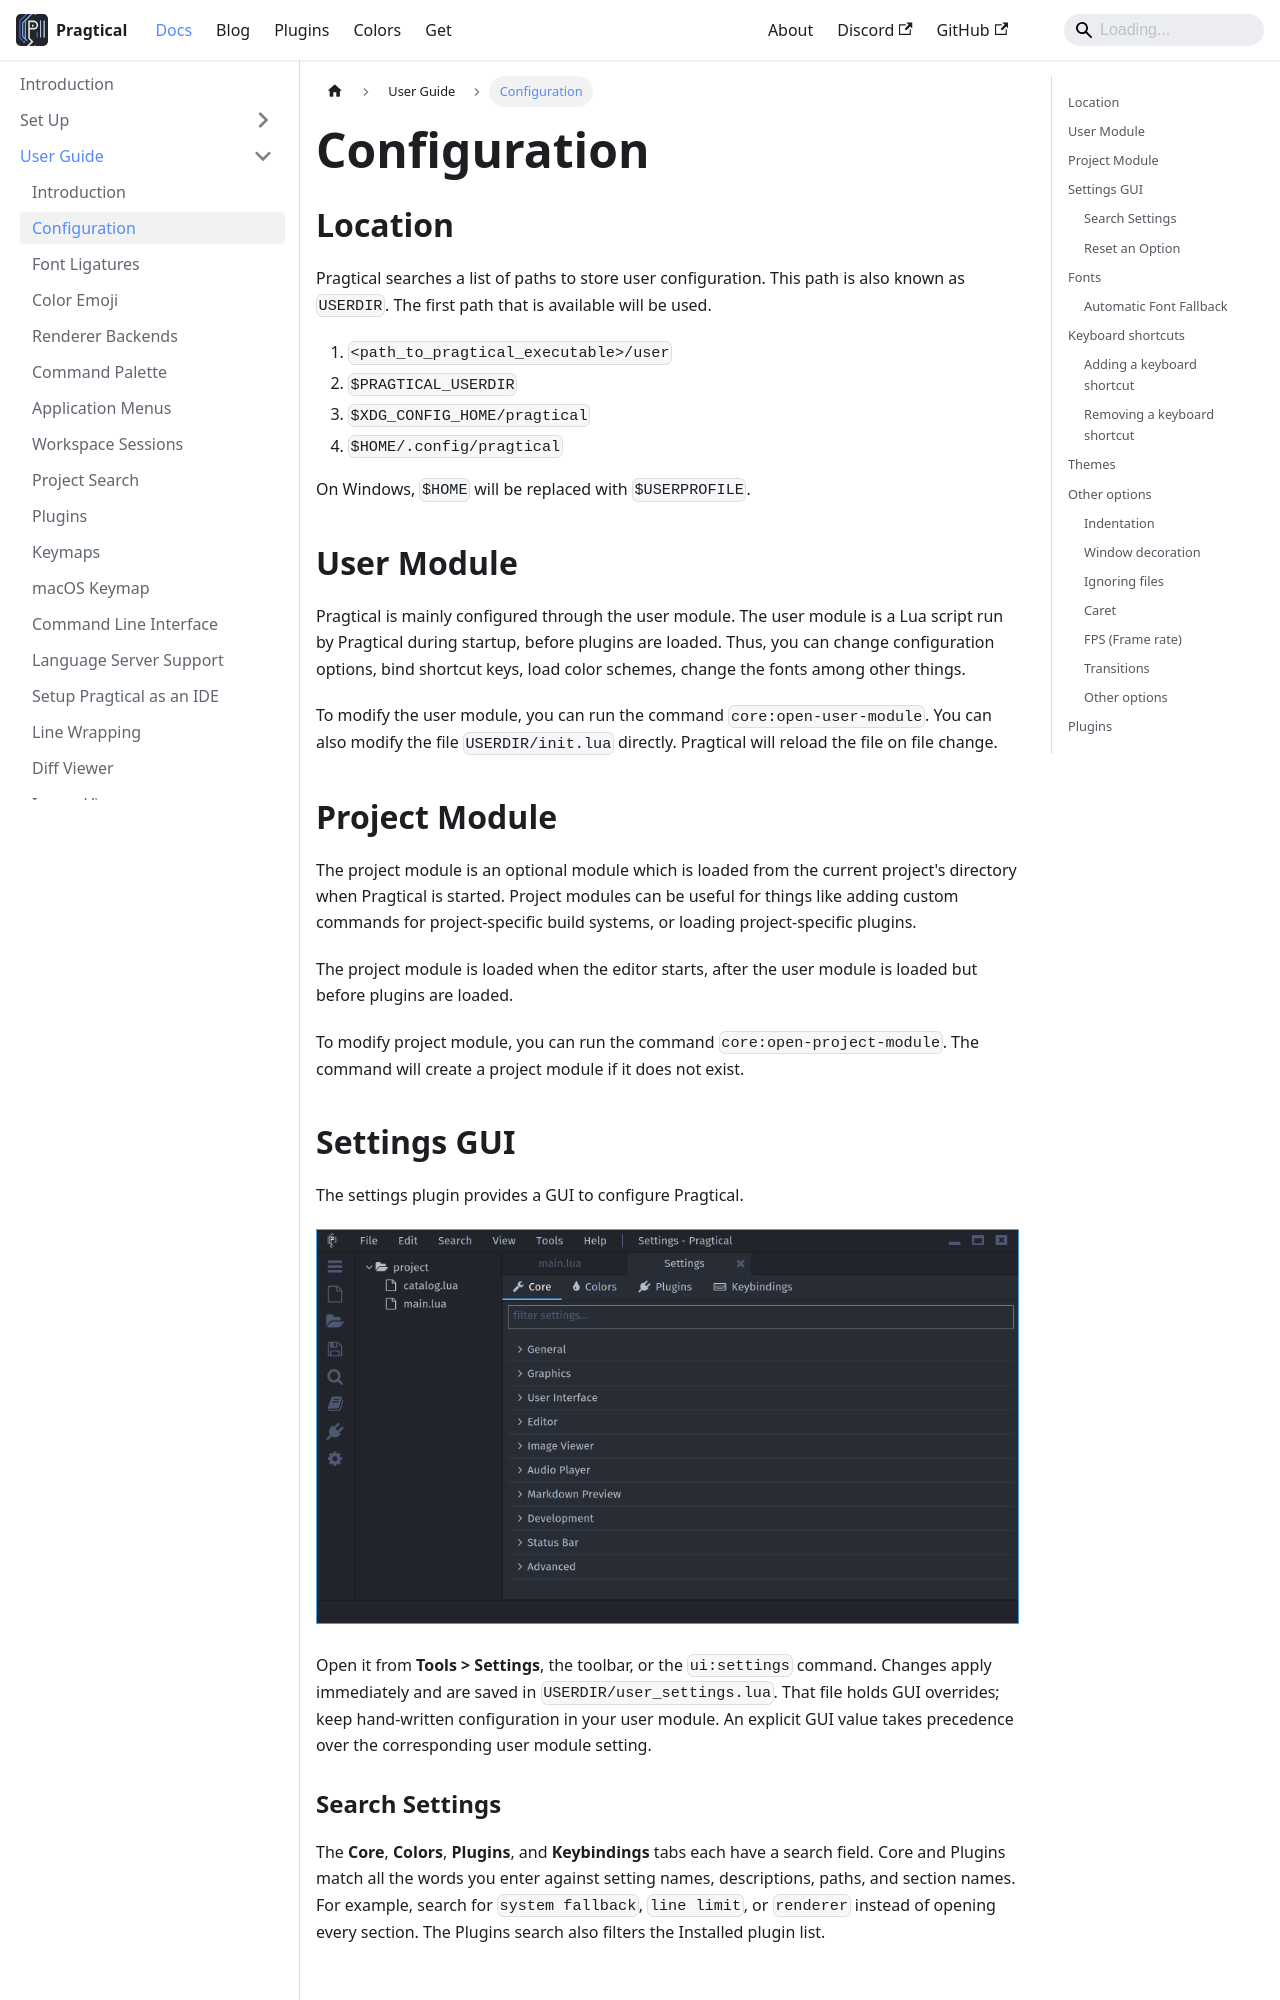

repository: pragtical/pragtical.github.io · page: docs/user-guide/configuration.html · generator: docusaurus

---
sidebar_position: 2
description: Learn how to configure Pragtical — configure
             fonts, themes and other options.
---

import Tabs from '@theme/Tabs';
import TabItem from '@theme/TabItem';

# Configuration

## Location

Pragtical searches a list of paths to store user configuration.
This path is also known as `USERDIR`.
The first path that is available will be used.

1. `<path_to_pragtical_executable>/user`
2. `$PRAGTICAL_USERDIR`
3. `$XDG_CONFIG_HOME/pragtical`
4. `$HOME/.config/pragtical`

On Windows, `$HOME` will be replaced with `$USERPROFILE`.

## User Module

Pragtical is mainly configured through the user module.
The user module is a Lua script run by Pragtical during startup,
before plugins are loaded.
Thus, you can change configuration options, bind shortcut keys, load color
schemes, change the fonts among other things.

To modify the user module, you can run the command `core:open-user-module`.
You can also modify the file `USERDIR/init.lua` directly.
Pragtical will reload the file on file change.

## Project Module

The project module is an optional module which is loaded from the current
project's directory when Pragtical is started. Project modules can be useful for
things like adding custom commands for project-specific build systems, or
loading project-specific plugins.

The project module is loaded when the editor starts,
after the user module is loaded but before plugins are loaded.

To modify project module, you can run the command `core:open-project-module`.
The command will create a project module if it does not exist.

## Settings GUI

The settings plugin provides a GUI to configure Pragtical.

![Settings User Interface][14]

Open it from **Tools > Settings**, the toolbar, or the `ui:settings` command.
Changes apply immediately and are saved in `USERDIR/user_settings.lua`.
That file holds GUI overrides; keep hand-written configuration in your user
module. An explicit GUI value takes precedence over the corresponding user
module setting.

### Search Settings

The **Core**, **Colors**, **Plugins**, and **Keybindings** tabs each have a
search field. Core and Plugins match all the words you enter against setting
names, descriptions, paths, and section names. For example, search for
`system fallback`, `line limit`, or `renderer` instead of opening every section.
The Plugins search also filters the Installed plugin list.

![Settings filtered by renderer-related options](/img/user-guide/settings/search.png)

Clear the field with its **X** button to return to the previous section
expansion state. Searching does not change any setting.
